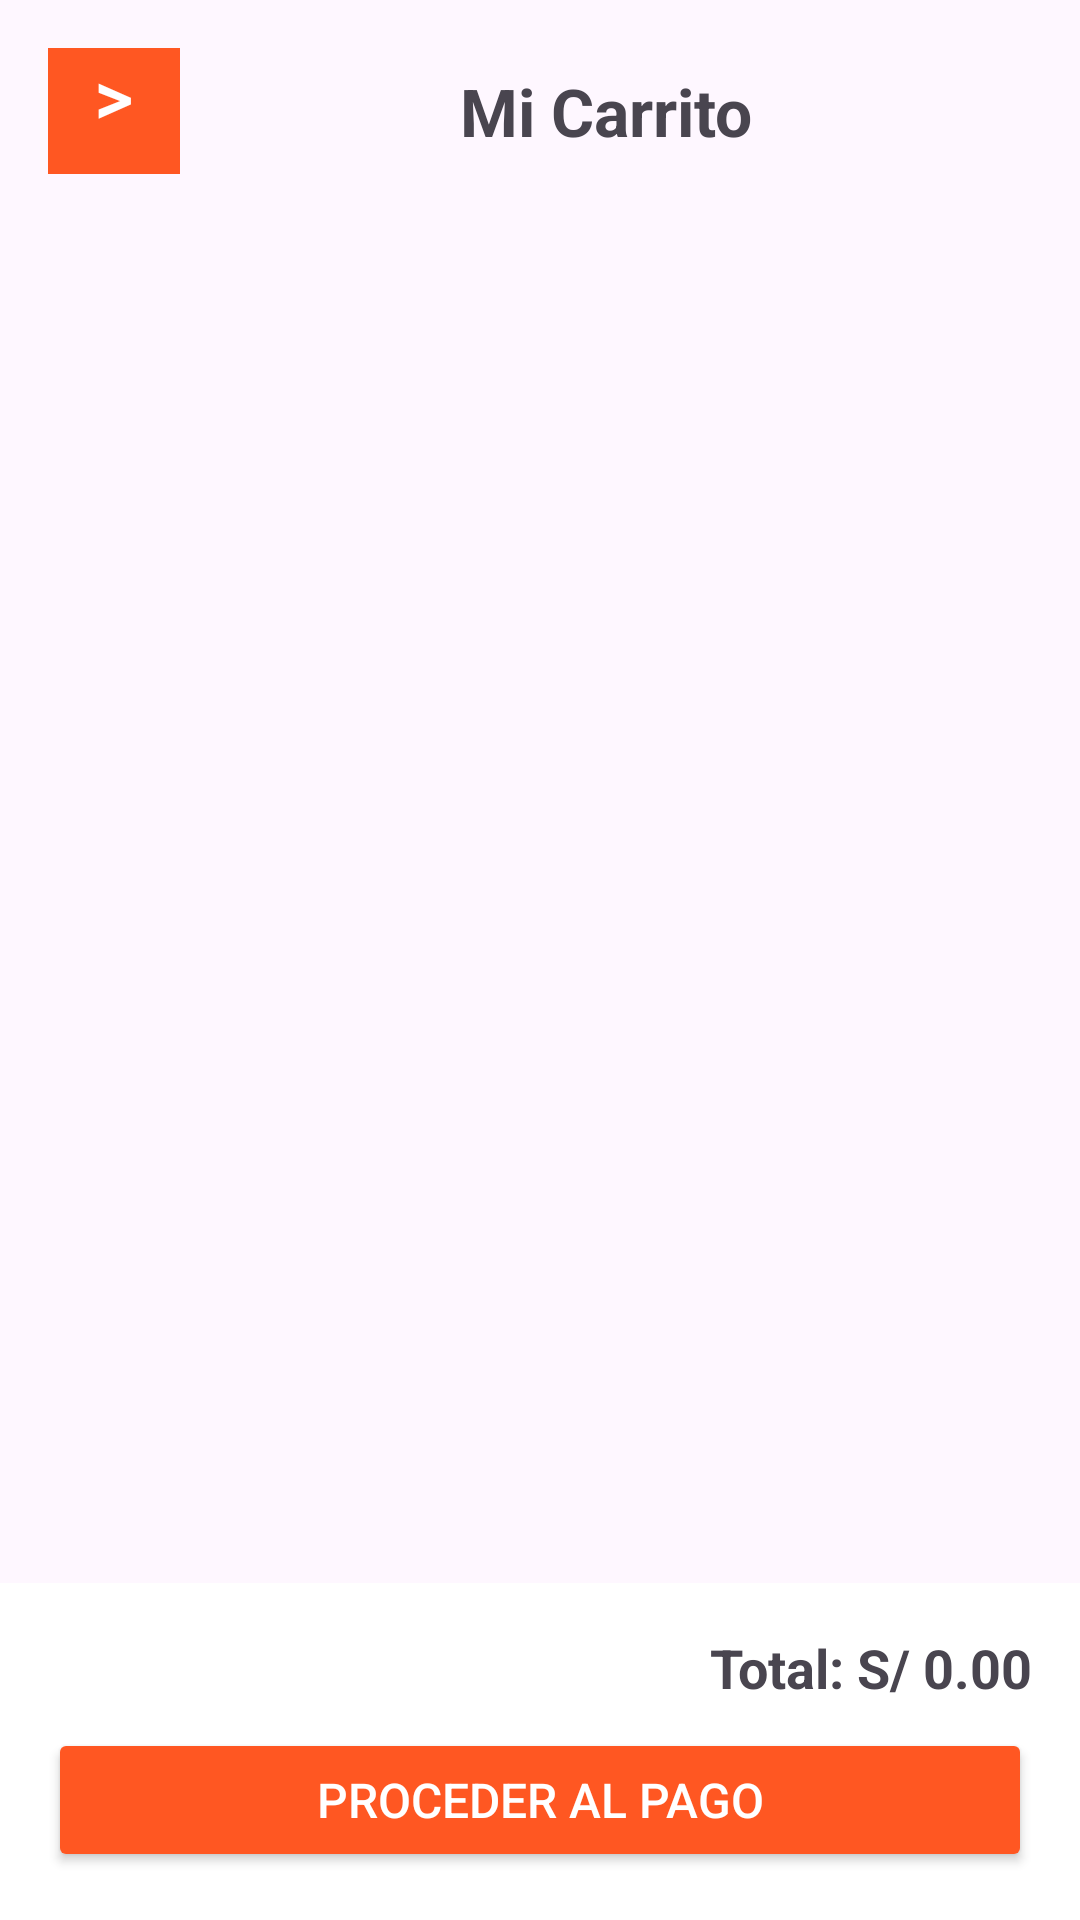

Layout XML and referenced resources for this Android screen:
<!-- AndroidManifest.xml: application theme Theme.UrbanPizzaLab -->
<!-- res/layout/carrito.xml -->
<?xml version="1.0" encoding="utf-8"?>
<LinearLayout
    xmlns:android="http://schemas.android.com/apk/res/android"
    android:orientation="vertical"
    android:layout_width="match_parent"
    android:layout_height="match_parent">

    
    <LinearLayout
        android:layout_width="match_parent"
        android:layout_height="wrap_content"
        android:orientation="horizontal"
        android:padding="16dp"
        android:gravity="center_vertical">

        
        <TextView
            android:id="@+id/btnBack"
            android:layout_width="44dp"
            android:layout_height="42dp"
            android:background="#FF5722"
            android:fontFamily="@font/adlam_display"
            android:paddingEnd="16dp"
            android:text=">"
            android:textAlignment="viewEnd"
            android:textColor="#FFFEFE"
            android:textSize="24sp"
            android:textStyle="bold" />

        
        <TextView
            android:id="@+id/tvTituloCarrito"
            android:layout_width="0dp"
            android:layout_height="wrap_content"
            android:layout_weight="1"
            android:text="Mi Carrito"
            android:textSize="22sp"
            android:textStyle="bold"
            android:gravity="center"/>
    </LinearLayout>

    
    <androidx.recyclerview.widget.RecyclerView
        android:id="@+id/recyclerCarrito"
        android:layout_width="match_parent"
        android:layout_height="0dp"
        android:layout_weight="1"
        android:padding="8dp" />

    
    <LinearLayout
        android:layout_width="match_parent"
        android:layout_height="wrap_content"
        android:orientation="vertical"
        android:padding="16dp"
        android:background="#FFFFFF">

        <TextView
            android:id="@+id/tvTotal"
            android:layout_width="match_parent"
            android:layout_height="wrap_content"
            android:text="Total: S/ 0.00"
            android:textSize="18sp"
            android:textStyle="bold"
            android:gravity="end"
            android:paddingBottom="8dp"/>

        <Button
            android:id="@+id/btnPagar"
            android:layout_width="match_parent"
            android:layout_height="wrap_content"
            android:backgroundTint="#FF5722"
            android:textColor="#FFFFFF"
            android:text="Proceder al Pago"
            android:textSize="16sp"/>
    </LinearLayout>
</LinearLayout>
<!-- resources referenced by this layout -->
<resources>
  <style name="Theme.UrbanPizzaLab" parent="Base.Theme.UrbanPizzaLab" />
  <style name="Base.Theme.UrbanPizzaLab" parent="Theme.Material3.DayNight.NoActionBar">
          
          
      </style>
</resources>
